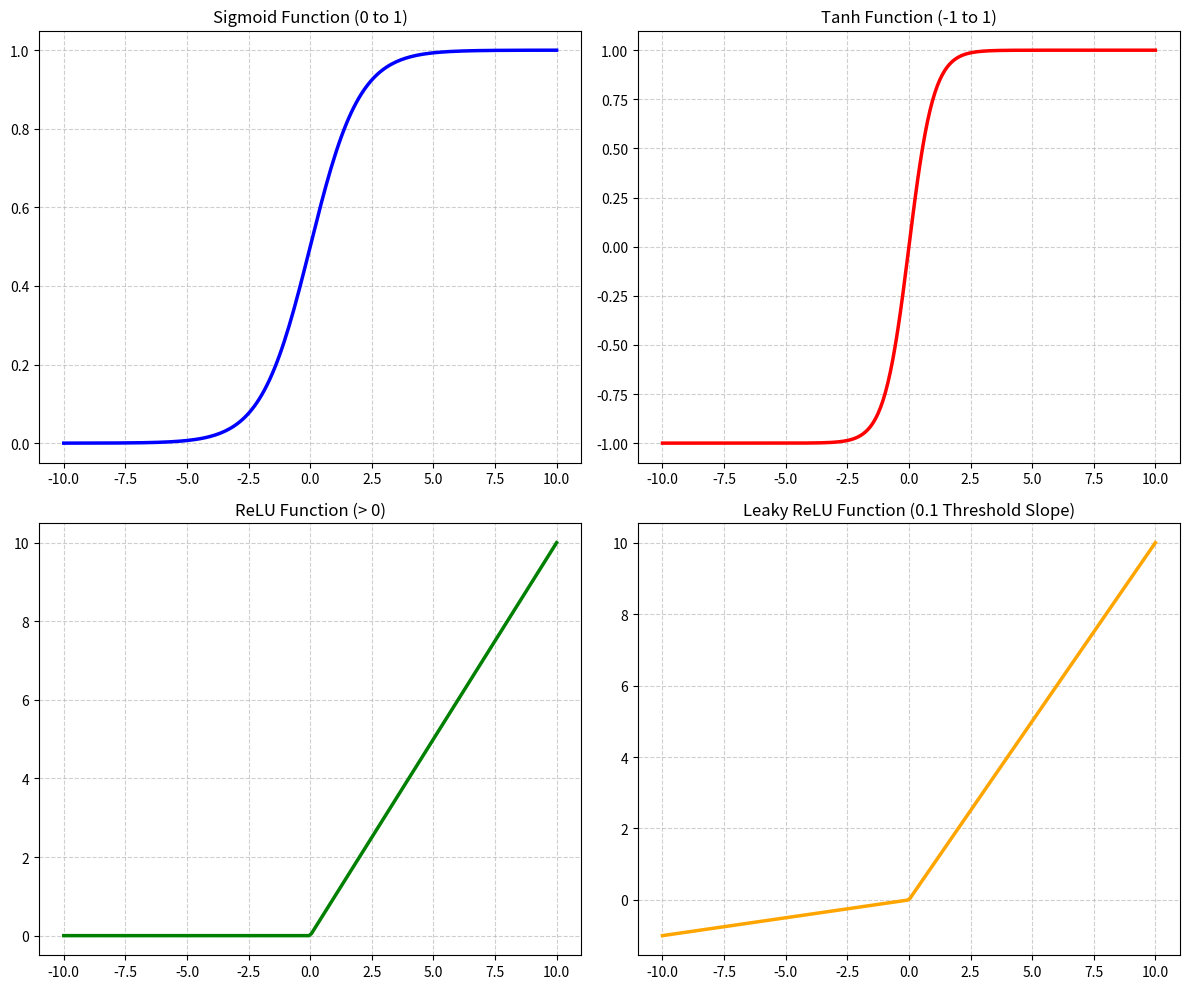

This chart was generated by the following Python code:
import numpy as np
import pandas as pd
import matplotlib.pyplot as plt

# Experiment 7: Visualizing Activation Functions
# Aim: To calculate specific neural network activation functions using NumPy and visualize them using Pandas and Matplotlib.

print("--- Data Pipeline for Activation Functions ---")

# 1. Prepare an array of numbers from -10 to 10
x_inputs = np.linspace(-10, 10, 200)

# Calculate the various mathematical activation formulas
y_sigmoid = 1 / (1 + np.exp(-x_inputs))
y_tanh = np.tanh(x_inputs)
y_relu = np.maximum(0, x_inputs)
y_leaky_relu = np.where(x_inputs > 0, x_inputs, x_inputs * 0.1) 

# 2. Package all the values neatly into a Pandas DataFrame
dataset = {
    'Input': x_inputs,
    'Sigmoid Output': y_sigmoid,
    'Tanh Output': y_tanh,
    'ReLU Output': y_relu,
    'Leaky ReLU Output': y_leaky_relu
}
df = pd.DataFrame(dataset)

print("Generated DataFrame for plotting:")
print(df.head())

# 3. Create a 4x4 visual grid using Matplotlib
fig, axs = plt.subplots(2, 2, figsize=(12, 10))

# Plot Sigmoid (forces values between 0 and 1)
axs[0, 0].plot(df['Input'], df['Sigmoid Output'], color='blue', linewidth=2.5)
axs[0, 0].set_title("Sigmoid Function (0 to 1)")
axs[0, 0].grid(True, linestyle='--', alpha=0.6)

# Plot Tanh (forces values between -1 and 1)
axs[0, 1].plot(df['Input'], df['Tanh Output'], color='red', linewidth=2.5)
axs[0, 1].set_title("Tanh Function (-1 to 1)")
axs[0, 1].grid(True, linestyle='--', alpha=0.6)

# Plot ReLU (turns all negative values to zero)
axs[1, 0].plot(df['Input'], df['ReLU Output'], color='green', linewidth=2.5)
axs[1, 0].set_title("ReLU Function (> 0)")
axs[1, 0].grid(True, linestyle='--', alpha=0.6)

# Plot Leaky ReLU (leaves a tiny gentle slope for negative numbers)
axs[1, 1].plot(df['Input'], df['Leaky ReLU Output'], color='orange', linewidth=2.5)
axs[1, 1].set_title("Leaky ReLU Function (0.1 Threshold Slope)")
axs[1, 1].grid(True, linestyle='--', alpha=0.6)

plt.tight_layout()
plt.show()
